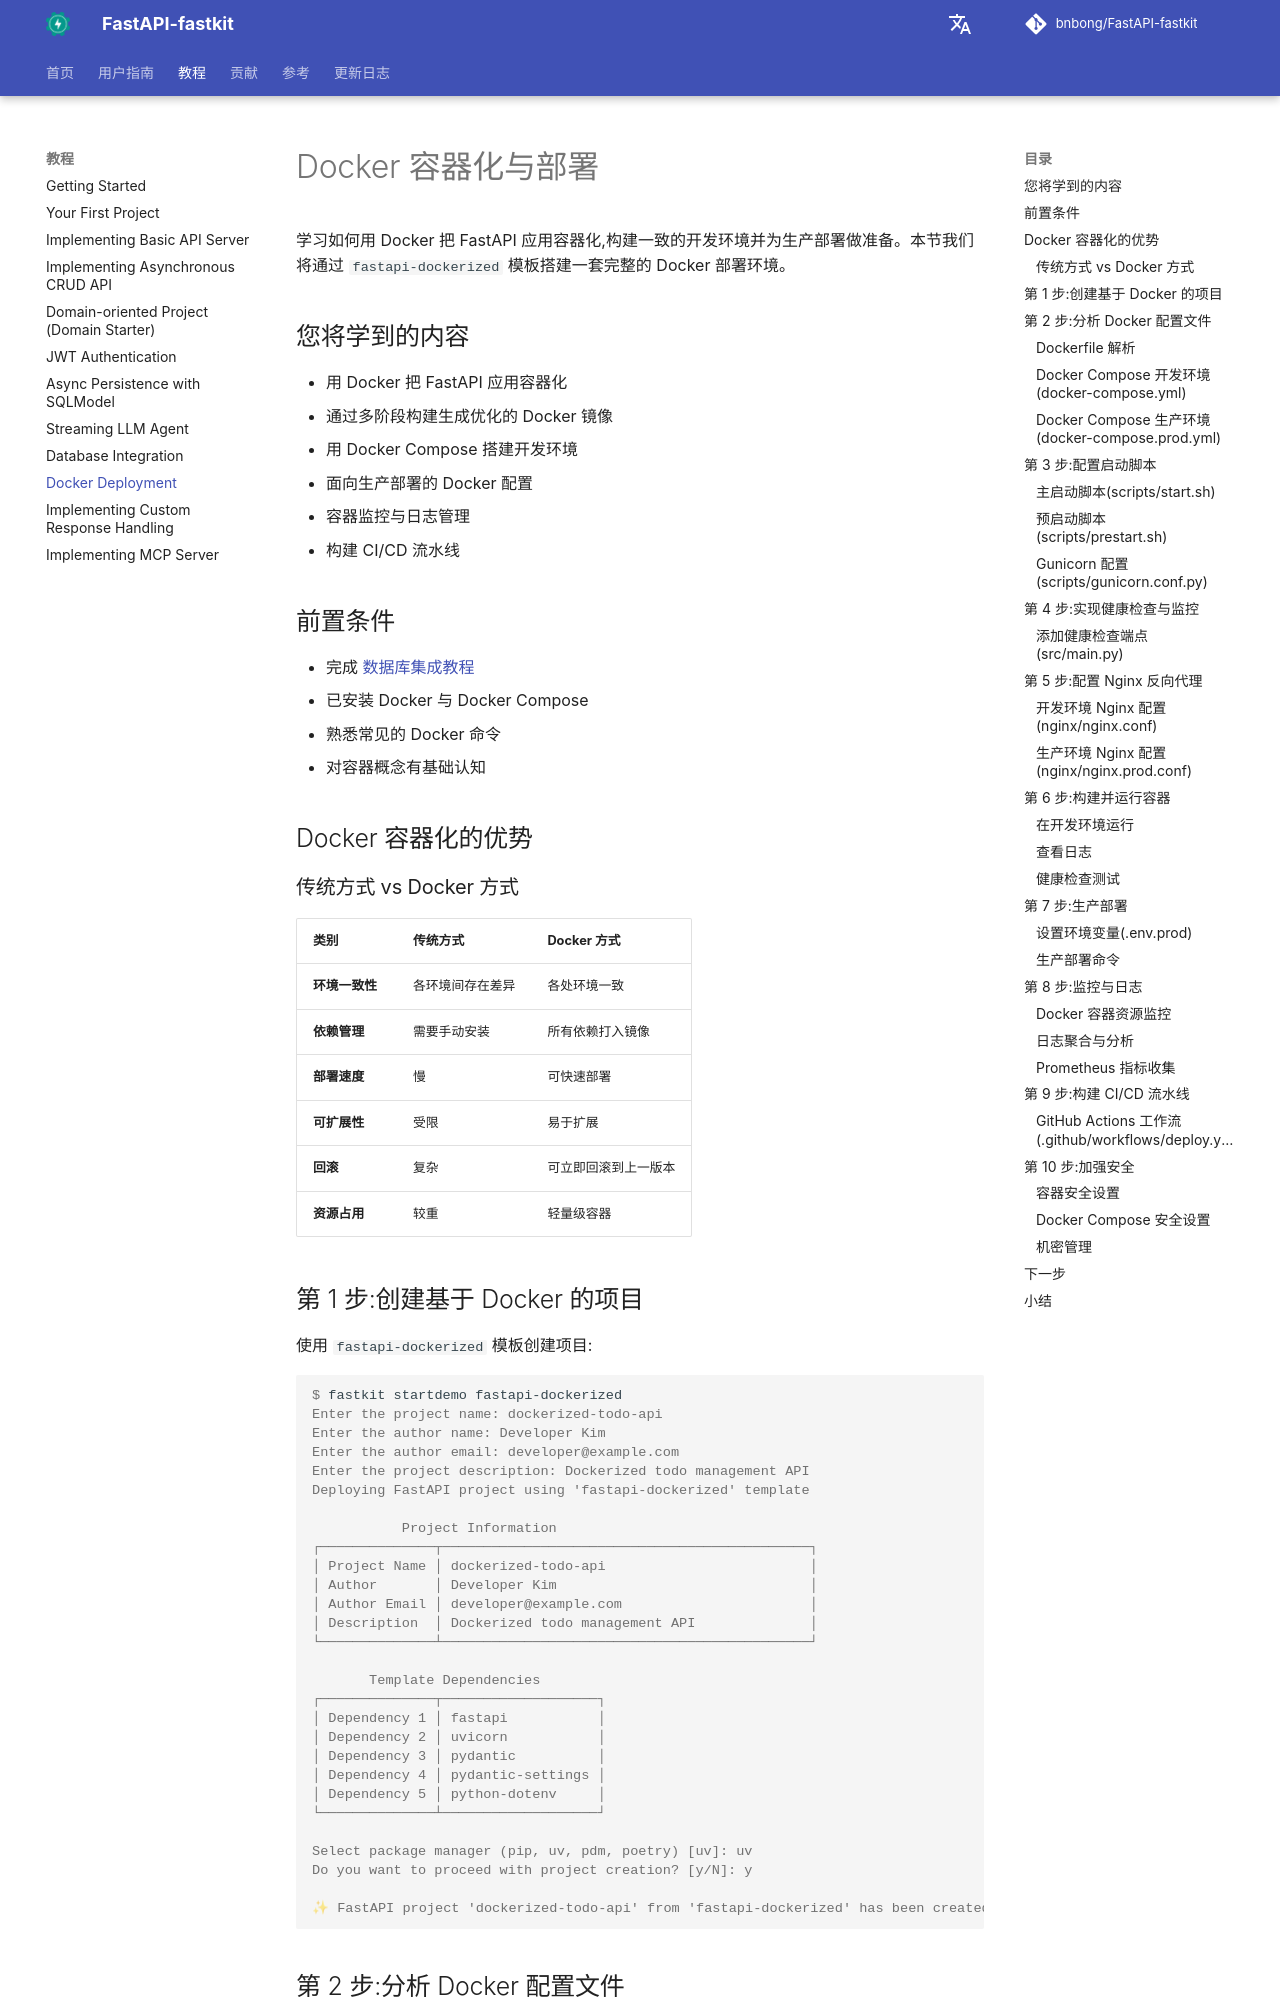

repository: bnbong/FastAPI-fastkit · page: zh/tutorial/docker-deployment/index.html · generator: mkdocs

# Docker 容器化与部署

学习如何用 Docker 把 FastAPI 应用容器化,构建一致的开发环境并为生产部署做准备。本节我们将通过 `fastapi-dockerized` 模板搭建一套完整的 Docker 部署环境。

## 您将学到的内容

- 用 Docker 把 FastAPI 应用容器化
- 通过多阶段构建生成优化的 Docker 镜像
- 用 Docker Compose 搭建开发环境
- 面向生产部署的 Docker 配置
- 容器监控与日志管理
- 构建 CI/CD 流水线

## 前置条件

- 完成 [数据库集成教程](database-integration.md)
- 已安装 Docker 与 Docker Compose
- 熟悉常见的 Docker 命令
- 对容器概念有基础认知

## Docker 容器化的优势

### 传统方式 vs Docker 方式

| 类别 | 传统方式 | Docker 方式 |
|----------|---------------------|-----------------|
| **环境一致性** | 各环境间存在差异 | 各处环境一致 |
| **依赖管理** | 需要手动安装 | 所有依赖打入镜像 |
| **部署速度** | 慢 | 可快速部署 |
| **可扩展性** | 受限 | 易于扩展 |
| **回滚** | 复杂 | 可立即回滚到上一版本 |
| **资源占用** | 较重 | 轻量级容器 |

## 第 1 步:创建基于 Docker 的项目

使用 `fastapi-dockerized` 模板创建项目:

<div class="termy">

```console
$ fastkit startdemo fastapi-dockerized
Enter the project name: dockerized-todo-api
Enter the author name: Developer Kim
Enter the author email: developer@example.com
Enter the project description: Dockerized todo management API
Deploying FastAPI project using 'fastapi-dockerized' template

           Project Information
┌──────────────┬─────────────────────────────────────────────┐
│ Project Name │ dockerized-todo-api                         │
│ Author       │ Developer Kim                               │
│ Author Email │ developer@example.com                       │
│ Description  │ Dockerized todo management API              │
└──────────────┴─────────────────────────────────────────────┘

       Template Dependencies
┌──────────────┬───────────────────┐
│ Dependency 1 │ fastapi           │
│ Dependency 2 │ uvicorn           │
│ Dependency 3 │ pydantic          │
│ Dependency 4 │ pydantic-settings │
│ Dependency 5 │ python-dotenv     │
└──────────────┴───────────────────┘

Select package manager (pip, uv, pdm, poetry) [uv]: uv
Do you want to proceed with project creation? [y/N]: y

✨ FastAPI project 'dockerized-todo-api' from 'fastapi-dockerized' has been created successfully!
```

</div>
